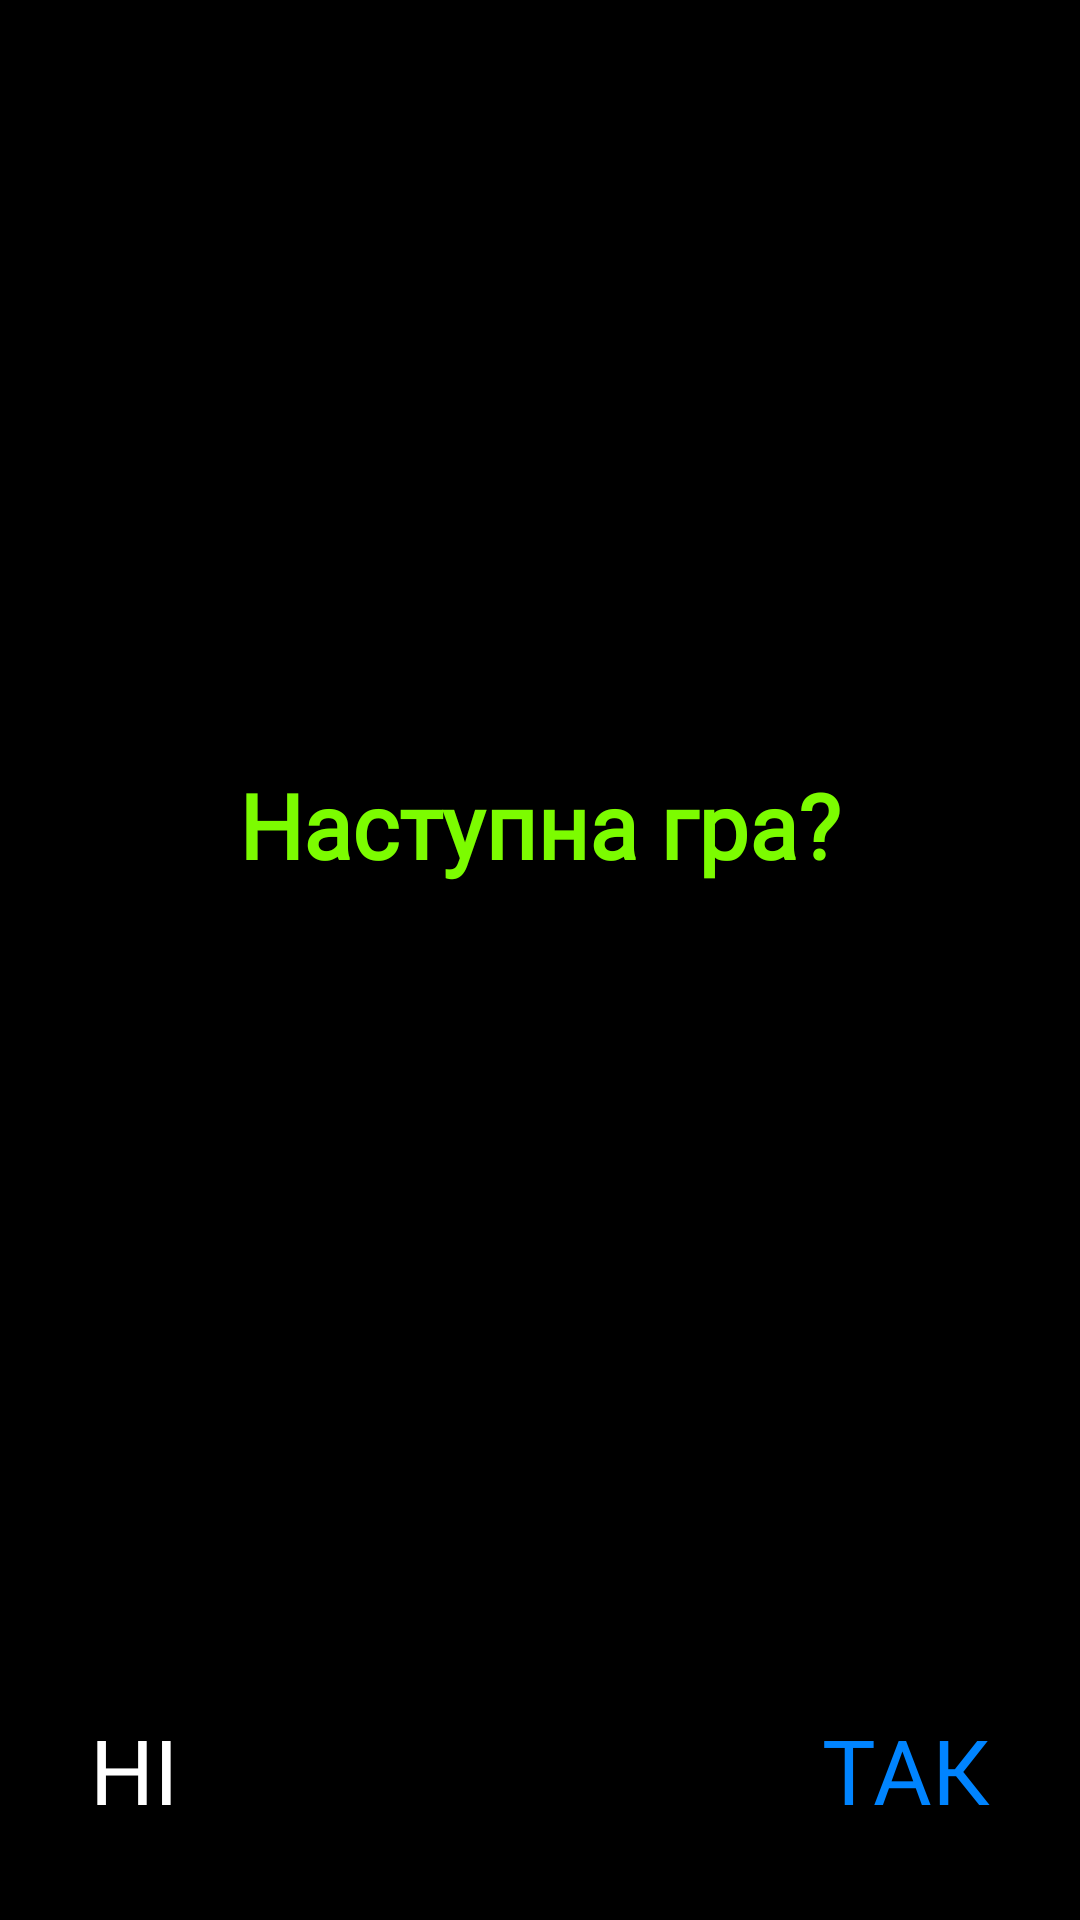

Reconstruct the res/layout file that produces this screen, plus the resources it refers to.
<!-- AndroidManifest.xml: application theme Theme.Slovva -->
<!-- res/layout/dialog.xml -->
<?xml version="1.0" encoding="utf-8"?>
<androidx.constraintlayout.widget.ConstraintLayout xmlns:android="http://schemas.android.com/apk/res/android"
    android:layout_width="match_parent"
    android:layout_height="match_parent"
    xmlns:app="http://schemas.android.com/apk/res-auto"
    android:background="@color/black">

    <TextView
        android:id="@+id/dialog_title"
        android:layout_width="match_parent"
        android:layout_height="wrap_content"
        android:layout_marginBottom="50dp"
        android:layout_marginTop="30dp"
        android:gravity="center"
        app:layout_constraintLeft_toLeftOf="parent"
        app:layout_constraintTop_toTopOf="parent"
        app:layout_constraintBottom_toTopOf="@id/yes"
        android:text="Наступна гра?"
        android:fontFamily="@font/roboto_mono_light"
        android:textStyle="bold"
        android:textColor="@color/green"
        android:textSize="30dp"/>

    <TextView
        android:id="@+id/yes"
        android:layout_width="wrap_content"
        android:layout_height="wrap_content"
        android:layout_margin="30dp"
        android:text="ТАК"
        android:fontFamily="@font/roboto_mono_light"
        android:textAllCaps="true"
        android:textSize="30dp"
        android:textColor="@color/blue"
        android:background="@color/black"
        app:layout_constraintRight_toRightOf="parent"
        app:layout_constraintBottom_toBottomOf="parent"/>

    <TextView
        android:id="@+id/no"
        android:layout_width="wrap_content"
        android:layout_height="wrap_content"
        android:text="НІ"
        android:fontFamily="@font/roboto_mono_light"
        android:textSize="30dp"
        android:textAllCaps="true"
        android:layout_margin="30dp"
        android:textColor="@color/white"
        android:background="@color/black"
        app:layout_constraintLeft_toLeftOf="parent"
        app:layout_constraintBottom_toBottomOf="parent"/>

</androidx.constraintlayout.widget.ConstraintLayout>
<!-- resources referenced by this layout -->
<resources>
  <color name="black">#FF000000</color>
  <color name="blue">#0084FF</color>
  <color name="green">#7CFC00</color>
  <color name="white">#FFFFFFFF</color>
  <style name="Theme.Slovva" parent="Theme.MaterialComponents.DayNight.NoActionBar">
          
          <item name="colorPrimary">@color/purple_500</item>
          <item name="colorPrimaryVariant">@color/purple_700</item>
          <item name="colorOnPrimary">@color/white</item>
          
          <item name="colorSecondary">#7FCEFF</item>
          <item name="colorSecondaryVariant">@color/teal_700</item>
          <item name="colorOnSecondary">@color/black</item>
          
          <item name="android:statusBarColor">@color/black</item>
          
      </style>
  <color name="purple_500">#FF6200EE</color>
  <color name="purple_700">#FF3700B3</color>
  <color name="teal_700">#FF018786</color>
</resources>
